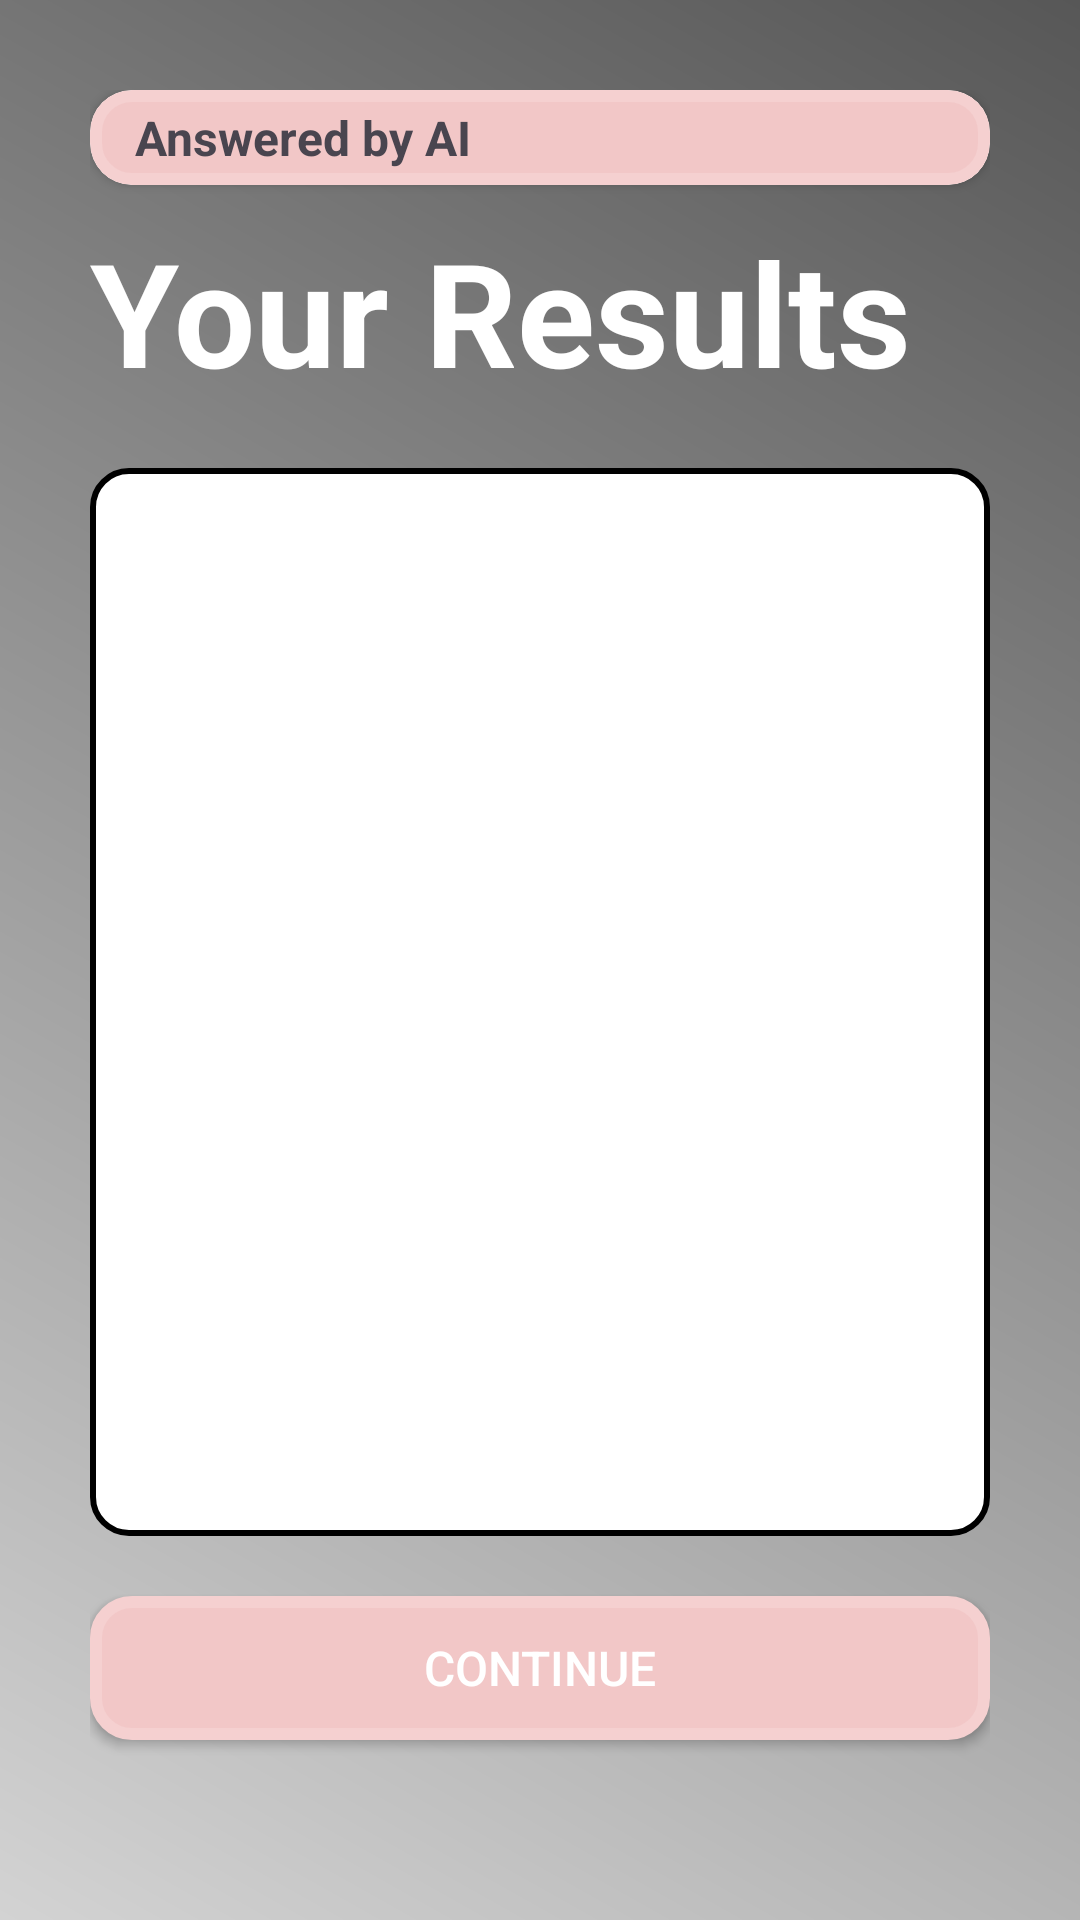

Write the Android layout XML for this screen, with the resource values it uses.
<!-- AndroidManifest.xml: application theme Theme._61 -->
<!-- res/layout/results.xml -->
<?xml version="1.0" encoding="utf-8"?>
<androidx.constraintlayout.widget.ConstraintLayout xmlns:android="http://schemas.android.com/apk/res/android"
    xmlns:app="http://schemas.android.com/apk/res-auto"
    xmlns:tools="http://schemas.android.com/tools"
    android:layout_width="match_parent"
    android:layout_height="match_parent"
    android:background="@drawable/app_background"
    android:padding="30dp">

    <androidx.cardview.widget.CardView
        android:id="@+id/cardView5"
        android:layout_width="match_parent"
        android:layout_height="wrap_content"
        app:cardCornerRadius="14dp"
        app:layout_constraintEnd_toEndOf="parent"
        app:layout_constraintStart_toStartOf="parent"
        app:layout_constraintTop_toTopOf="parent">

        <androidx.constraintlayout.widget.ConstraintLayout
            android:layout_width="match_parent"
            android:layout_height="match_parent"
            android:background="@drawable/light_pink_background"
            android:padding="5dp">

            <TextView
                android:id="@+id/taskTitleTextView"
                android:layout_width="wrap_content"
                android:layout_height="wrap_content"
                android:layout_marginStart="10dp"
                android:text="Answered by AI"
                android:textSize="16sp"
                android:textStyle="bold"
                app:layout_constraintBottom_toBottomOf="parent"
                app:layout_constraintStart_toEndOf="@+id/imageView5"
                app:layout_constraintTop_toTopOf="parent" />

            <ImageView
                android:id="@+id/imageView5"
                android:layout_width="wrap_content"
                android:layout_height="wrap_content"
                app:layout_constraintBottom_toBottomOf="parent"
                app:layout_constraintStart_toStartOf="parent"
                app:layout_constraintTop_toTopOf="parent"
                app:srcCompat="@drawable/baseline_assistant_24"
                tools:layout_editor_absoluteX="5dp" />
        </androidx.constraintlayout.widget.ConstraintLayout>
    </androidx.cardview.widget.CardView>

    <TextView
        android:id="@+id/textView15"
        android:layout_width="wrap_content"
        android:layout_height="wrap_content"
        android:layout_marginTop="10dp"
        android:text="Your Results"
        android:textColor="#FFFFFF"
        android:textSize="48sp"
        android:textStyle="bold"
        app:layout_constraintStart_toStartOf="parent"
        app:layout_constraintTop_toBottomOf="@+id/cardView5" />

    <androidx.recyclerview.widget.RecyclerView
        android:id="@+id/resultsRecyclerView"
        android:layout_width="0dp"
        android:layout_height="0dp"
        android:layout_marginTop="20dp"
        android:layout_marginBottom="20dp"
        android:background="@drawable/black_border"
        android:padding="10dp"
        app:layout_constraintBottom_toTopOf="@+id/continueButton"
        app:layout_constraintEnd_toEndOf="parent"
        app:layout_constraintStart_toStartOf="parent"
        app:layout_constraintTop_toBottomOf="@+id/textView15" />

    <androidx.appcompat.widget.AppCompatButton
        android:id="@+id/continueButton"
        android:layout_width="0dp"
        android:layout_height="wrap_content"
        android:layout_marginBottom="30dp"
        android:background="@drawable/light_pink_background"
        android:text="Continue"
        android:textColor="#FFFFFF"
        android:textSize="16sp"
        app:layout_constraintBottom_toBottomOf="parent"
        app:layout_constraintEnd_toEndOf="parent"
        app:layout_constraintStart_toStartOf="parent" />

</androidx.constraintlayout.widget.ConstraintLayout>
<!-- resources referenced by this layout -->
<resources>
  <!-- drawable app_background (drawable) -->
  <?xml version="1.0" encoding="utf-8"?>
  <shape xmlns:android="http://schemas.android.com/apk/res/android"
      android:shape="rectangle">
      <gradient
          android:angle="45"
          android:startColor="#D3D3D3"
          android:endColor="#575757" />
  </shape>
  <!-- drawable black_border (drawable) -->
  <?xml version="1.0" encoding="utf-8"?>
  <shape xmlns:android="http://schemas.android.com/apk/res/android"
      android:shape="rectangle">
      <corners android:radius="12dp" />
      <solid android:color="#FFFFFF" />
      <stroke
          android:width="2dp"
          android:color="#000000" />
  </shape>
  <!-- drawable light_pink_background (drawable) -->
  <?xml version="1.0" encoding="utf-8"?>
  <shape xmlns:android="http://schemas.android.com/apk/res/android"
      android:shape="rectangle">
      <corners android:radius="12dp" />
      <solid android:color="#f2c7c7" />
      <stroke
          android:width="4dp"
          android:color="#f5d0d0" />
  </shape>
  <style name="Theme._61" parent="Base.Theme._61" />
  <style name="Base.Theme._61" parent="Theme.Material3.DayNight.NoActionBar">
          
          
      </style>
</resources>
